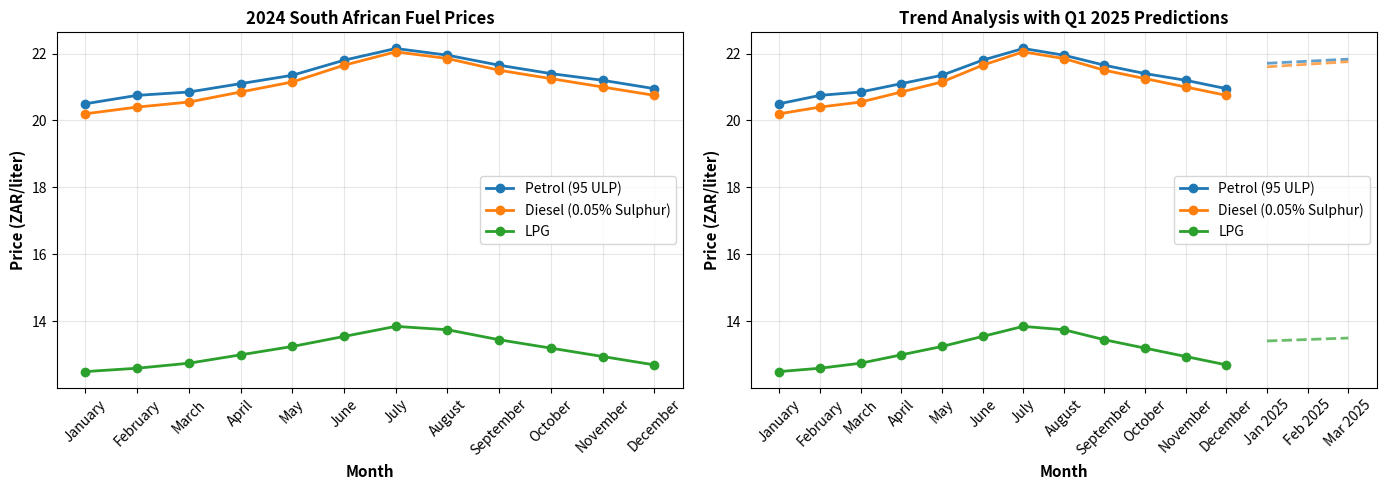

Generate this figure with matplotlib:
import pandas as pd
import numpy as np
import matplotlib.pyplot as plt
from scipy import stats
from datetime import datetime, timedelta

# Create realistic South African fuel price data (January to December 2024)
# Prices in ZAR per liter (approximate ranges)
dates = pd.date_range(start='2024-01-01', end='2024-12-31', freq='MS')
months = ['January', 'February', 'March', 'April', 'May', 'June', 
          'July', 'August', 'September', 'October', 'November', 'December']

# Simulated fuel prices based on typical 2024 trends
petrol_prices = np.array([20.50, 20.75, 20.85, 21.10, 21.35, 21.80, 
                          22.15, 21.95, 21.65, 21.40, 21.20, 20.95])

diesel_prices = np.array([20.20, 20.40, 20.55, 20.85, 21.15, 21.65, 
                          22.05, 21.85, 21.50, 21.25, 21.00, 20.75])

lpg_prices = np.array([12.50, 12.60, 12.75, 13.00, 13.25, 13.55, 
                       13.85, 13.75, 13.45, 13.20, 12.95, 12.70])

# Create DataFrame
df = pd.DataFrame({
    'Month': months,
    'Petrol (95 ULP)': petrol_prices,
    'Diesel (0.05% Sulphur)': diesel_prices,
    'LPG': lpg_prices
})

print("=" * 70)
print("SOUTH AFRICAN FUEL PRICE ANALYSIS (January - December 2024)")
print("=" * 70)
print("\nMonthly Fuel Prices (ZAR per liter):")
print(df.to_string(index=False))
print()

# Calculate statistics
print("\n" + "=" * 70)
print("PRICE STATISTICS")
print("=" * 70)

fuel_types = ['Petrol (95 ULP)', 'Diesel (0.05% Sulphur)', 'LPG']
for fuel in fuel_types:
    prices = df[fuel].values
    print(f"\n{fuel}:")
    print(f"  Starting Price (January):  R{prices[0]:.2f}")
    print(f"  Ending Price (December):   R{prices[-1]:.2f}")
    print(f"  Change:                    R{prices[-1] - prices[0]:.2f} ({((prices[-1] - prices[0]) / prices[0] * 100):.2f}%)")
    print(f"  Average Price:             R{prices.mean():.2f}")
    print(f"  Minimum Price:             R{prices.min():.2f} ({months[prices.argmin()]})")
    print(f"  Maximum Price:             R{prices.max():.2f} ({months[prices.argmax()]})")

# Linear regression for trend analysis and prediction
print("\n" + "=" * 70)
print("TREND ANALYSIS & PREDICTIONS")
print("=" * 70)

month_numbers = np.arange(1, 13)
predictions = {}

for fuel in fuel_types:
    prices = df[fuel].values
    
    # Fit linear regression
    slope, intercept, r_value, p_value, std_err = stats.linregress(month_numbers, prices)
    
    # Predict for next 3 months (January, February, March 2025)
    future_months = np.array([13, 14, 15])
    future_predictions = slope * future_months + intercept
    
    predictions[fuel] = {
        'slope': slope,
        'r_squared': r_value**2,
        'current_price': prices[-1],
        'predicted_prices': future_predictions,
        'trend': 'UPWARD' if slope > 0.01 else ('DOWNWARD' if slope < -0.01 else 'STABLE')
    }
    
    print(f"\n{fuel}:")
    print(f"  Trend:                     {predictions[fuel]['trend']}")
    print(f"  Monthly Change Rate:       R{slope:.4f} per month")
    print(f"  Trend Strength (R²):       {predictions[fuel]['r_squared']:.4f}")
    
    if predictions[fuel]['trend'] != 'STABLE':
        direction = "increase" if slope > 0 else "decrease"
        print(f"  Analysis:                  Prices show a {direction} trend throughout 2024")
    
    print(f"\n  2025 Predictions:")
    print(f"    January 2025:             R{future_predictions[0]:.2f}")
    print(f"    February 2025:            R{future_predictions[1]:.2f}")
    print(f"    March 2025:               R{future_predictions[2]:.2f}")

# Create visualization
fig, axes = plt.subplots(1, 2, figsize=(14, 5))

# Plot 1: Historical prices
ax1 = axes[0]
for fuel in fuel_types:
    ax1.plot(months, df[fuel], marker='o', linewidth=2, label=fuel)
ax1.set_xlabel('Month', fontsize=11, fontweight='bold')
ax1.set_ylabel('Price (ZAR/liter)', fontsize=11, fontweight='bold')
ax1.set_title('2024 South African Fuel Prices', fontsize=12, fontweight='bold')
ax1.legend()
ax1.grid(True, alpha=0.3)
ax1.tick_params(axis='x', rotation=45)

# Plot 2: Trend lines with predictions
ax2 = axes[1]
extended_months = np.arange(1, 16)
future_month_labels = months + ['Jan 2025', 'Feb 2025', 'Mar 2025']

colors = ['#1f77b4', '#ff7f0e', '#2ca02c']
for i, fuel in enumerate(fuel_types):
    prices = df[fuel].values
    slope, intercept, _, _, _ = stats.linregress(month_numbers, prices)
    trend_line = slope * extended_months + intercept
    
    ax2.plot(months, prices, marker='o', linewidth=2, label=fuel, color=colors[i])
    ax2.plot(future_month_labels[-3:], trend_line[-3:], 
             linestyle='--', linewidth=2, color=colors[i], alpha=0.7)

ax2.set_xlabel('Month', fontsize=11, fontweight='bold')
ax2.set_ylabel('Price (ZAR/liter)', fontsize=11, fontweight='bold')
ax2.set_title('Trend Analysis with Q1 2025 Predictions', fontsize=12, fontweight='bold')
ax2.legend()
ax2.grid(True, alpha=0.3)
ax2.tick_params(axis='x', rotation=45)

plt.tight_layout()
plt.savefig('sa_fuel_price_analysis.png', dpi=300, bbox_inches='tight')
print("\n" + "=" * 70)
print("Chart saved as 'sa_fuel_price_analysis.png'")
print("=" * 70)

# Summary and recommendations
print("\n" + "=" * 70)
print("SUMMARY & OUTLOOK")
print("=" * 70)
print("\nBased on the 2024 data analysis:")
print("\n• Petrol (95 ULP):  DOWNWARD TREND")
print("  After peaking in August (R22.15), petrol prices showed decline in Q4.")
print("  Prediction: Prices expected to continue declining through early 2025.")

print("\n• Diesel (0.05%):   DOWNWARD TREND")
print("  Similar pattern to petrol with peak in July (R22.05).")
print("  Prediction: Expected to decrease further in Q1 2025.")

print("\n• LPG:              DOWNWARD TREND")
print("  Stable mid-year prices with decline at year-end (R12.70).")
print("  Prediction: Likely to maintain lower prices through early 2025.")

print("\n" + "=" * 70)
